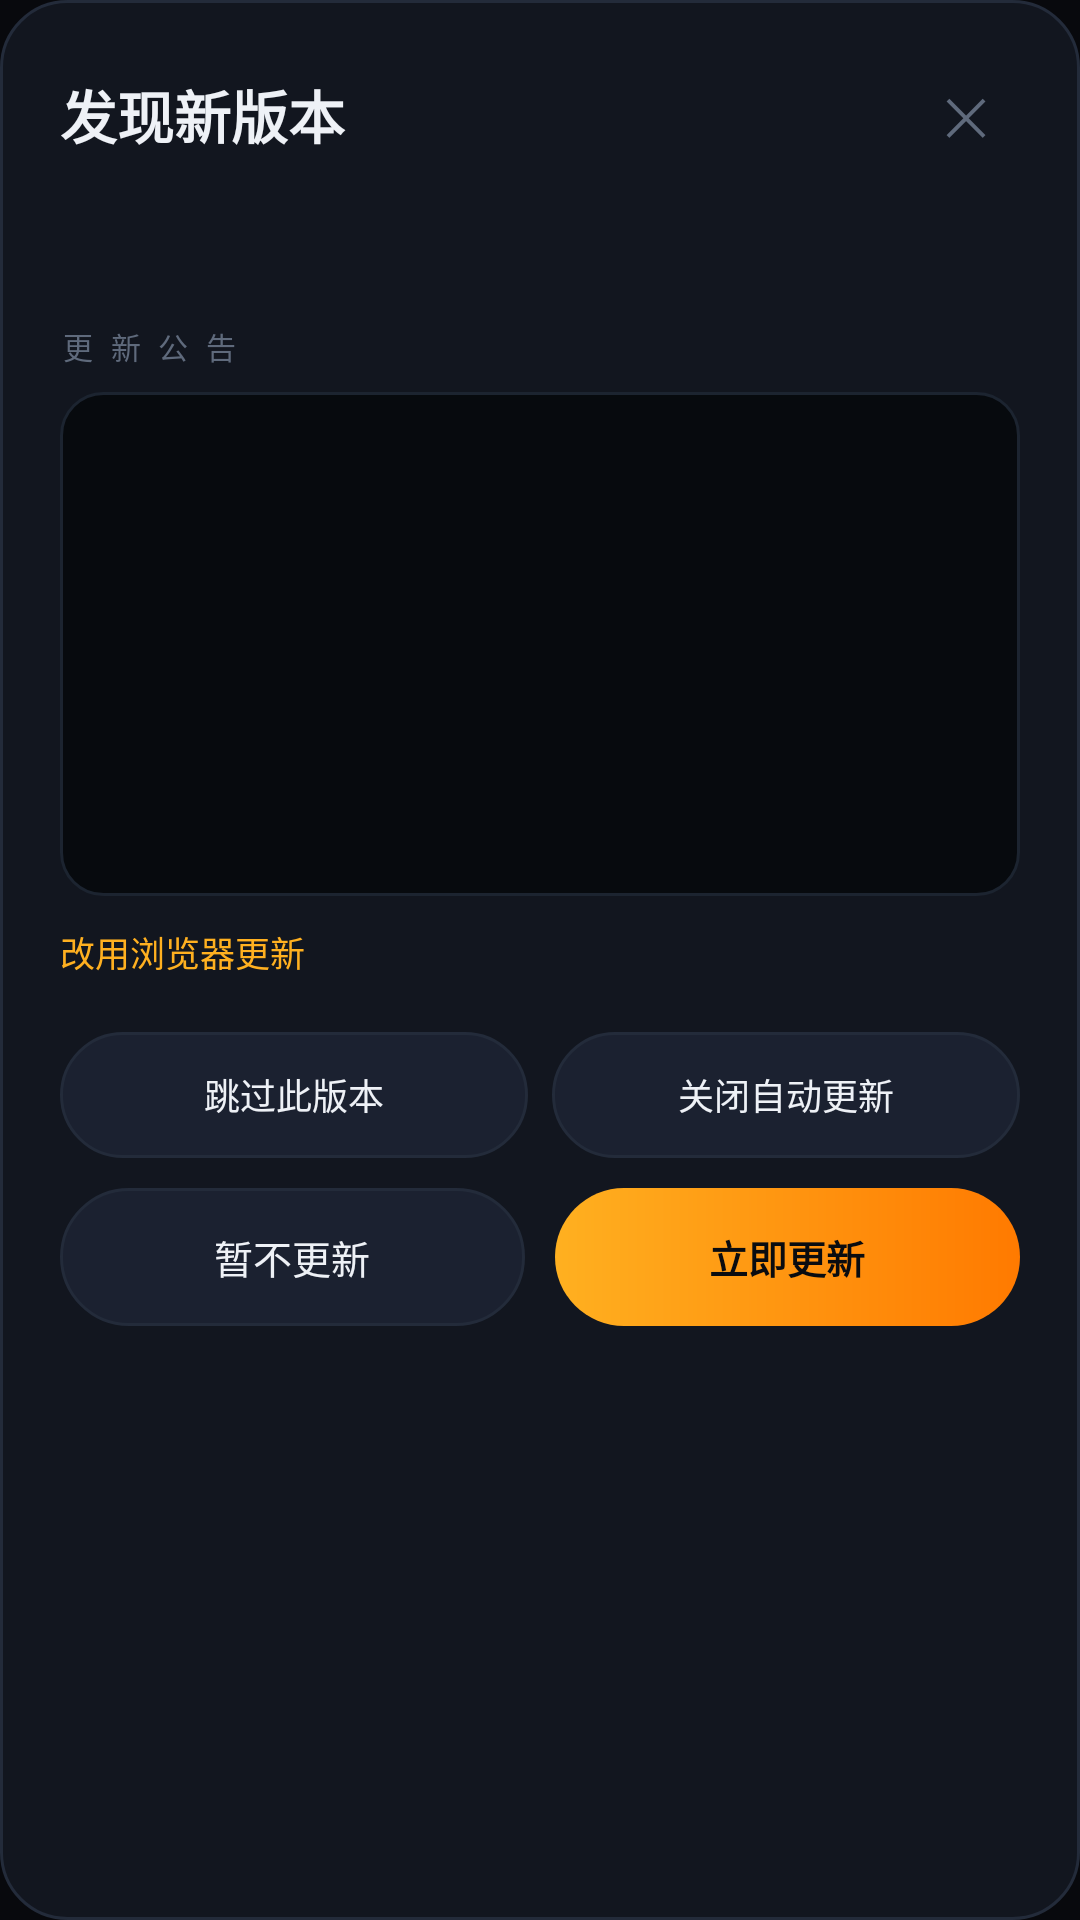

Layout XML and referenced resources for this Android screen:
<!-- AndroidManifest.xml: application theme AppTheme -->
<!-- res/layout/dialog_update.xml -->
<?xml version="1.0" encoding="utf-8"?>
<LinearLayout xmlns:android="http://schemas.android.com/apk/res/android"
    android:layout_width="match_parent"
    android:layout_height="wrap_content"
    android:background="@drawable/bg_card"
    android:orientation="vertical"
    android:padding="20dp">

    <LinearLayout
        android:layout_width="match_parent"
        android:layout_height="wrap_content"
        android:gravity="center_vertical"
        android:orientation="horizontal">

        <TextView
            android:id="@+id/tvUpdateTitle"
            android:layout_width="0dp"
            android:layout_height="wrap_content"
            android:layout_weight="1"
            android:text="发现新版本"
            android:textColor="@color/text"
            android:textSize="19sp"
            android:textStyle="bold" />

        <TextView
            android:id="@+id/btnUpdateClose"
            android:layout_width="36dp"
            android:layout_height="36dp"
            android:gravity="center"
            android:text="✕"
            android:textColor="@color/text_faint"
            android:textSize="17sp" />
    </LinearLayout>

    <TextView
        android:id="@+id/tvUpdateMeta"
        android:layout_width="match_parent"
        android:layout_height="wrap_content"
        android:layout_marginTop="4dp"
        android:lineSpacingExtra="3dp"
        android:textColor="@color/text_dim"
        android:textSize="11sp" />

    <TextView
        android:id="@+id/tvUpdateAuthor"
        android:layout_width="match_parent"
        android:layout_height="wrap_content"
        android:layout_marginTop="3dp"
        android:textColor="@color/text_faint"
        android:textSize="10.5sp" />

    <TextView
        android:layout_width="wrap_content"
        android:layout_height="wrap_content"
        android:layout_marginTop="16dp"
        android:layout_marginBottom="8dp"
        android:letterSpacing="0.18"
        android:text="更 新 公 告"
        android:textColor="@color/text_faint"
        android:textSize="10sp" />

    <TextView
        android:id="@+id/tvUpdateNotes"
        android:layout_width="match_parent"
        android:layout_height="168dp"
        android:background="@drawable/bg_log"
        android:lineSpacingExtra="4dp"
        android:padding="13dp"
        android:scrollbarStyle="insideOverlay"
        android:scrollbars="vertical"
        android:textColor="#D8DEE9"
        android:textSize="12.5sp" />

    <TextView
        android:id="@+id/tvUpdateProgress"
        android:layout_width="match_parent"
        android:layout_height="wrap_content"
        android:layout_marginTop="10dp"
        android:textColor="@color/accent"
        android:textSize="11.5sp"
        android:visibility="gone" />

    <TextView
        android:id="@+id/btnUpdateBrowser"
        android:layout_width="wrap_content"
        android:layout_height="wrap_content"
        android:layout_marginTop="8dp"
        android:paddingTop="2dp"
        android:paddingBottom="2dp"
        android:text="改用浏览器更新"
        android:textColor="@color/accent"
        android:textSize="11.5sp" />

    <LinearLayout
        android:layout_width="match_parent"
        android:layout_height="wrap_content"
        android:layout_marginTop="16dp"
        android:orientation="horizontal">

        <TextView
            android:id="@+id/btnUpdateSkip"
            android:layout_width="0dp"
            android:layout_height="42dp"
            android:layout_weight="1"
            android:background="@drawable/bg_btn_ghost"
            android:gravity="center"
            android:text="跳过此版本"
            android:textColor="@color/text"
            android:textSize="12sp" />

        <TextView
            android:id="@+id/btnUpdateDisable"
            android:layout_width="0dp"
            android:layout_height="42dp"
            android:layout_marginStart="8dp"
            android:layout_weight="1"
            android:background="@drawable/bg_btn_ghost"
            android:gravity="center"
            android:text="关闭自动更新"
            android:textColor="@color/text"
            android:textSize="12sp" />
    </LinearLayout>

    <LinearLayout
        android:layout_width="match_parent"
        android:layout_height="wrap_content"
        android:layout_marginTop="10dp"
        android:orientation="horizontal">

        <TextView
            android:id="@+id/btnUpdateLater"
            android:layout_width="0dp"
            android:layout_height="46dp"
            android:layout_weight="1"
            android:background="@drawable/bg_btn_ghost"
            android:gravity="center"
            android:text="暂不更新"
            android:textColor="@color/text"
            android:textSize="13sp" />

        <TextView
            android:id="@+id/btnUpdateNow"
            android:layout_width="0dp"
            android:layout_height="46dp"
            android:layout_marginStart="10dp"
            android:layout_weight="1"
            android:background="@drawable/bg_btn_primary"
            android:gravity="center"
            android:text="立即更新"
            android:textColor="#0A0C10"
            android:textSize="13sp"
            android:textStyle="bold" />
    </LinearLayout>
</LinearLayout>
<!-- resources referenced by this layout -->
<resources>
  <color name="accent">#FFB020</color>
  <color name="text">#EEF1F6</color>
  <color name="text_dim">#8B94A7</color>
  <color name="text_faint">#5F6A7C</color>
  <!-- drawable bg_btn_ghost (drawable) -->
  <?xml version="1.0" encoding="utf-8"?>
  <ripple xmlns:android="http://schemas.android.com/apk/res/android"
      android:color="#33FFFFFF">
      <item>
          <shape android:shape="rectangle">
              <corners android:radius="100dp" />
              <solid android:color="#1B2130" />
              <stroke android:width="1dp" android:color="@color/stroke" />
          </shape>
      </item>
  </ripple>
  <!-- drawable bg_btn_primary (drawable) -->
  <?xml version="1.0" encoding="utf-8"?>
  <ripple xmlns:android="http://schemas.android.com/apk/res/android"
      android:color="#33FFFFFF">
      <item>
          <shape android:shape="rectangle">
              <corners android:radius="100dp" />
              <gradient
                  android:startColor="@color/accent"
                  android:endColor="@color/accent_deep"
                  android:angle="0" />
          </shape>
      </item>
  </ripple>
  <!-- drawable bg_card (drawable) -->
  <?xml version="1.0" encoding="utf-8"?>
  <shape xmlns:android="http://schemas.android.com/apk/res/android" android:shape="rectangle">
      <corners android:radius="22dp" />
      <solid android:color="@color/bg_elev" />
      <stroke android:width="1dp" android:color="@color/stroke" />
  </shape>
  <!-- drawable bg_log (drawable) -->
  <?xml version="1.0" encoding="utf-8"?>
  <shape xmlns:android="http://schemas.android.com/apk/res/android" android:shape="rectangle">
      <corners android:radius="14dp" />
      <solid android:color="@color/log_bg" />
      <stroke android:width="1dp" android:color="#1C2430" />
  </shape>
  <style name="AppTheme" parent="@android:style/Theme.Material.NoActionBar">
          <item name="android:colorPrimary">@color/accent</item>
          <item name="android:colorAccent">@color/accent</item>
          <item name="android:windowBackground">@color/bg</item>
          <item name="android:statusBarColor">@color/bg</item>
          <item name="android:navigationBarColor">@color/bg</item>
          <item name="android:windowLightStatusBar">false</item>
          <item name="android:textColorPrimary">@color/text</item>
          <item name="android:textColorSecondary">@color/text_dim</item>
      </style>
  <color name="stroke">#232B3A</color>
  <color name="accent_deep">#FF7A00</color>
  <color name="bg_elev">#12161F</color>
  <color name="log_bg">#070A0E</color>
  <color name="bg">#08090D</color>
</resources>
